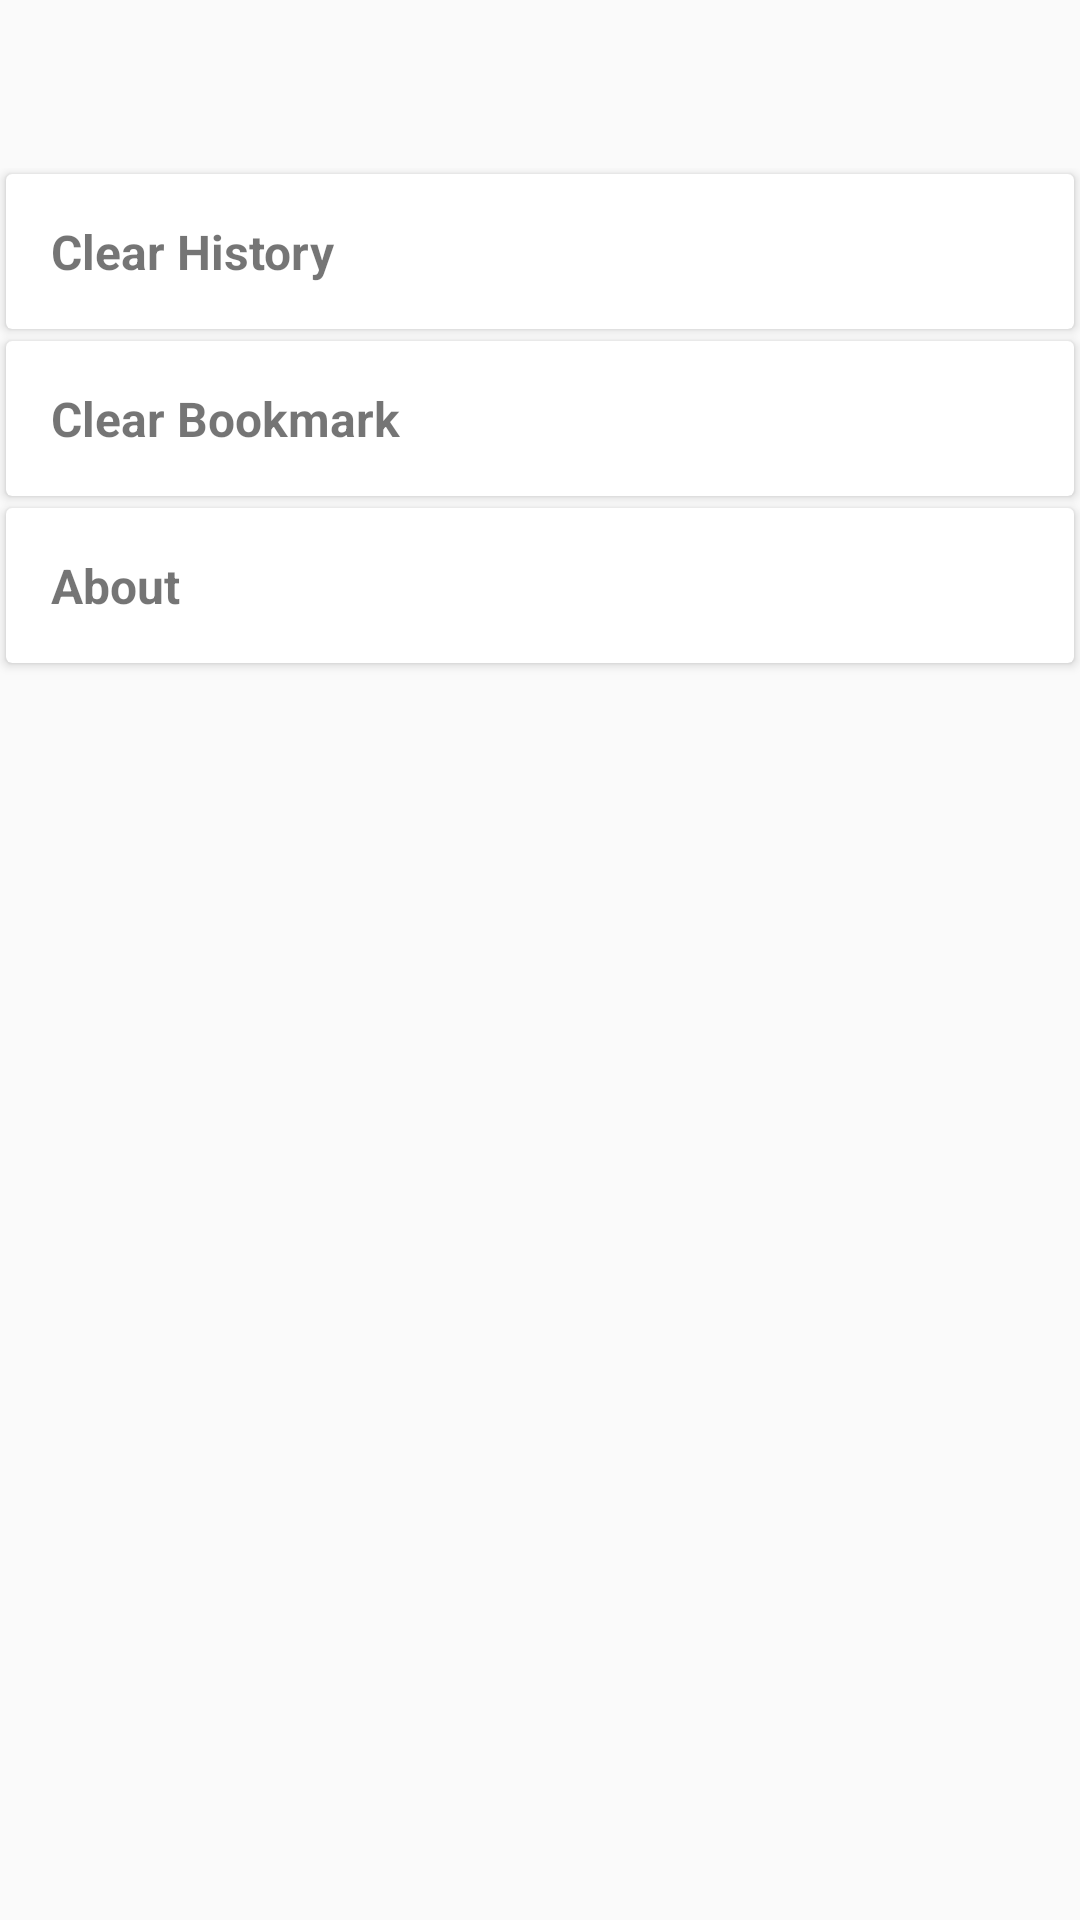

This screen was rendered from an Android layout file. Write that file and the resources it references.
<!-- AndroidManifest.xml: application theme AppTheme -->
<!-- res/layout/activity_setting.xml -->
<?xml version="1.0" encoding="utf-8"?>
<LinearLayout xmlns:android="http://schemas.android.com/apk/res/android"
    android:orientation="vertical" android:layout_width="match_parent"
    android:layout_height="match_parent">

    <LinearLayout
        android:layout_width="match_parent"
        android:layout_height="match_parent"
        android:layout_marginTop="?attr/actionBarSize"
        android:orientation="vertical">

        <androidx.cardview.widget.CardView
            xmlns:android="http://schemas.android.com/apk/res/android"
            android:layout_width="match_parent"
            android:layout_height="wrap_content"
            android:foreground="?selectableItemBackground"
            android:layout_margin="2dp"
            android:clickable="true">

            <TextView
                android:id="@+id/clear_history"
                android:layout_width="match_parent"
                android:layout_height="wrap_content"
                android:padding="15dp"
                android:text="Clear History"
                android:textSize="16sp"
                android:textStyle="bold" />

        </androidx.cardview.widget.CardView>

        <androidx.cardview.widget.CardView
            xmlns:android="http://schemas.android.com/apk/res/android"
            android:layout_width="match_parent"
            android:layout_height="wrap_content"
            android:foreground="?selectableItemBackground"
            android:layout_margin="2dp"
            android:clickable="true">

            <TextView
                android:id="@+id/clear_bookmark"
                android:layout_width="match_parent"
                android:layout_height="wrap_content"
                android:padding="15dp"
                android:text="Clear Bookmark"
                android:textSize="16sp"
                android:textStyle="bold" />

        </androidx.cardview.widget.CardView>

        <androidx.cardview.widget.CardView
            xmlns:android="http://schemas.android.com/apk/res/android"
            android:layout_width="match_parent"
            android:layout_height="wrap_content"
            android:foreground="?selectableItemBackground"
            android:layout_margin="2dp"
            android:clickable="true">

            <TextView
                android:layout_width="match_parent"
                android:layout_height="wrap_content"
                android:padding="15dp"
                android:text="About"
                android:textSize="16sp"
                android:textStyle="bold" />

        </androidx.cardview.widget.CardView>


    </LinearLayout>
</LinearLayout>
<!-- resources referenced by this layout -->
<resources>
  <style name="AppTheme" parent="Theme.AppCompat.Light.NoActionBar">
          
          <item name="colorPrimary">@color/colorPrimary</item>
          <item name="colorPrimaryDark">@color/colorPrimaryDark</item>
          <item name="colorAccent">@color/colorAccent</item>
      </style>
  <color name="colorPrimary">#008577</color>
  <color name="colorPrimaryDark">#00574B</color>
  <color name="colorAccent">#D81B60</color>
</resources>
